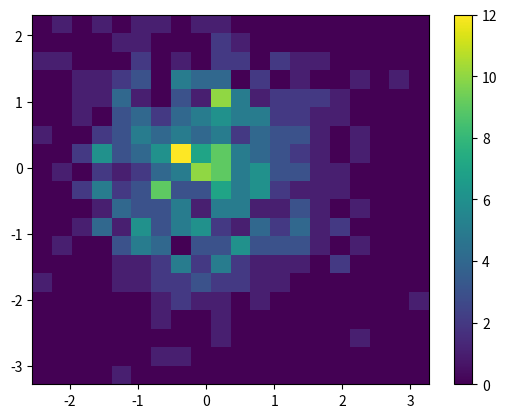

Write the Python code that produced this figure.
import matplotlib.pyplot as plt
import numpy as np

data = np.random.randn(500, 5)

plt.hist2d(data[:,0], data[:,1], bins=20)

plt.colorbar()

plt.show()